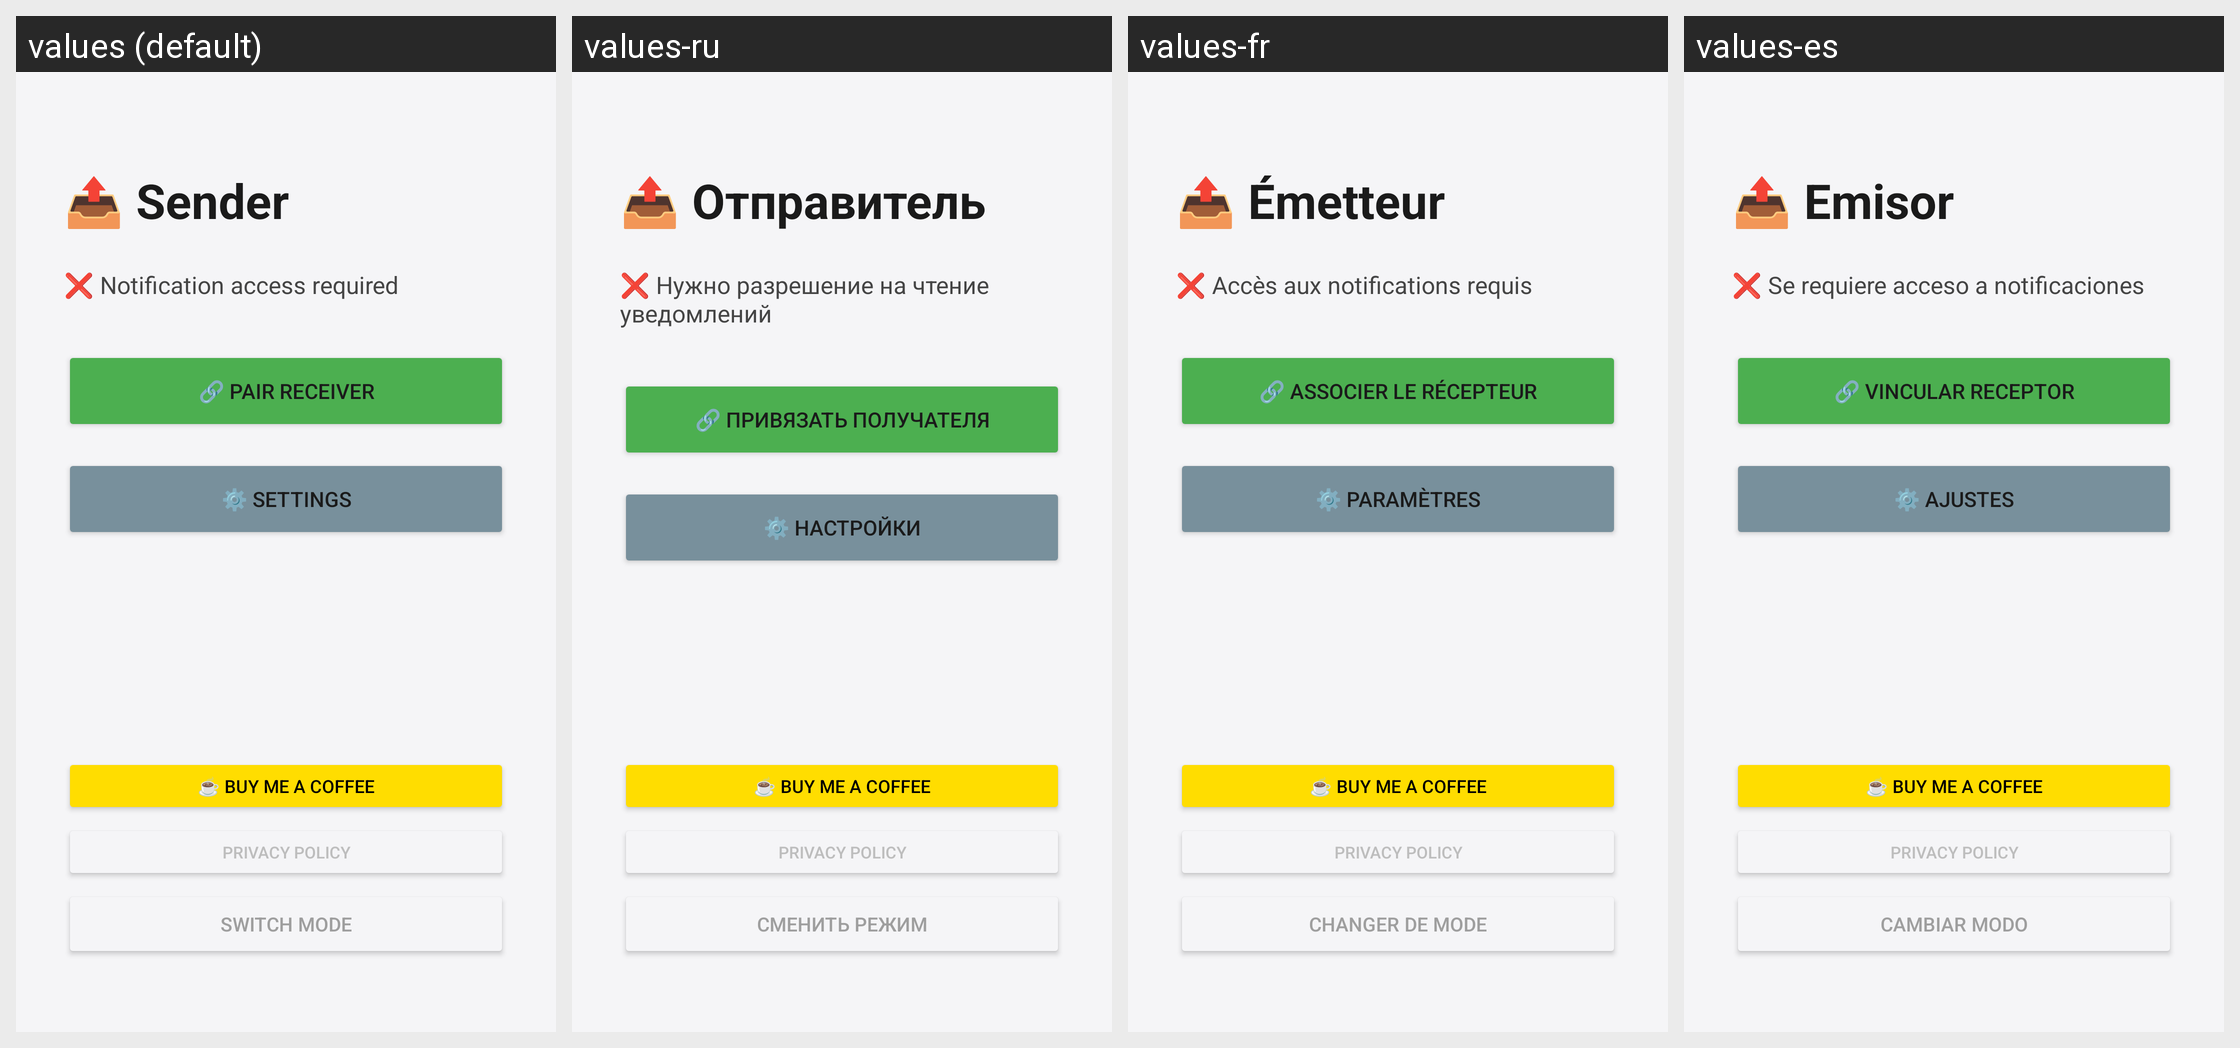

The same Android screen rendered under several of its app's locales, left to right. List the strings drawn on it with the default value and each locale's translation.
Android screen res/layout/activity_sender.xml rendered under 4 locales, left to right: values (default), values-ru, values-fr, values-es. Device: Nexus 5 (rendered at 1080×1920; each locale shown at half size, 540×960, under a caption strip naming it); theme Theme.NotiFlow.
Strings drawn on this screen, with the default value and each locale's value (text and hints the layout hard-codes, and strings that could not be matched under every locale, appear in the picture but are not listed):

sender_title
  values: 📤 Sender
  values-ru: 📤 Отправитель
  values-fr: 📤 Émetteur
  values-es: 📤 Emisor

sender_status_err
  values: ❌ Notification access required
  values-ru: ❌ Нужно разрешение на чтение уведомлений
  values-fr: ❌ Accès aux notifications requis
  values-es: ❌ Se requiere acceso a notificaciones

btn_pair_receiver
  values: 🔗 Pair receiver
  values-ru: 🔗 Привязать получателя
  values-fr: 🔗 Associer le récepteur
  values-es: 🔗 Vincular receptor

btn_settings
  values: ⚙️ Settings
  values-ru: ⚙️ Настройки
  values-fr: ⚙️ Paramètres
  values-es: ⚙️ Ajustes

btn_switch_mode
  values: Switch mode
  values-ru: Сменить режим
  values-fr: Changer de mode
  values-es: Cambiar modo

btn_donate
  values: ☕ Buy me a coffee
  values-ru: ☕ Buy me a coffee
  values-fr: ☕ Buy me a coffee
  values-es: ☕ Buy me a coffee

btn_privacy_policy
  values: Privacy Policy
  values-ru: Privacy Policy
  values-fr: Privacy Policy
  values-es: Privacy Policy
